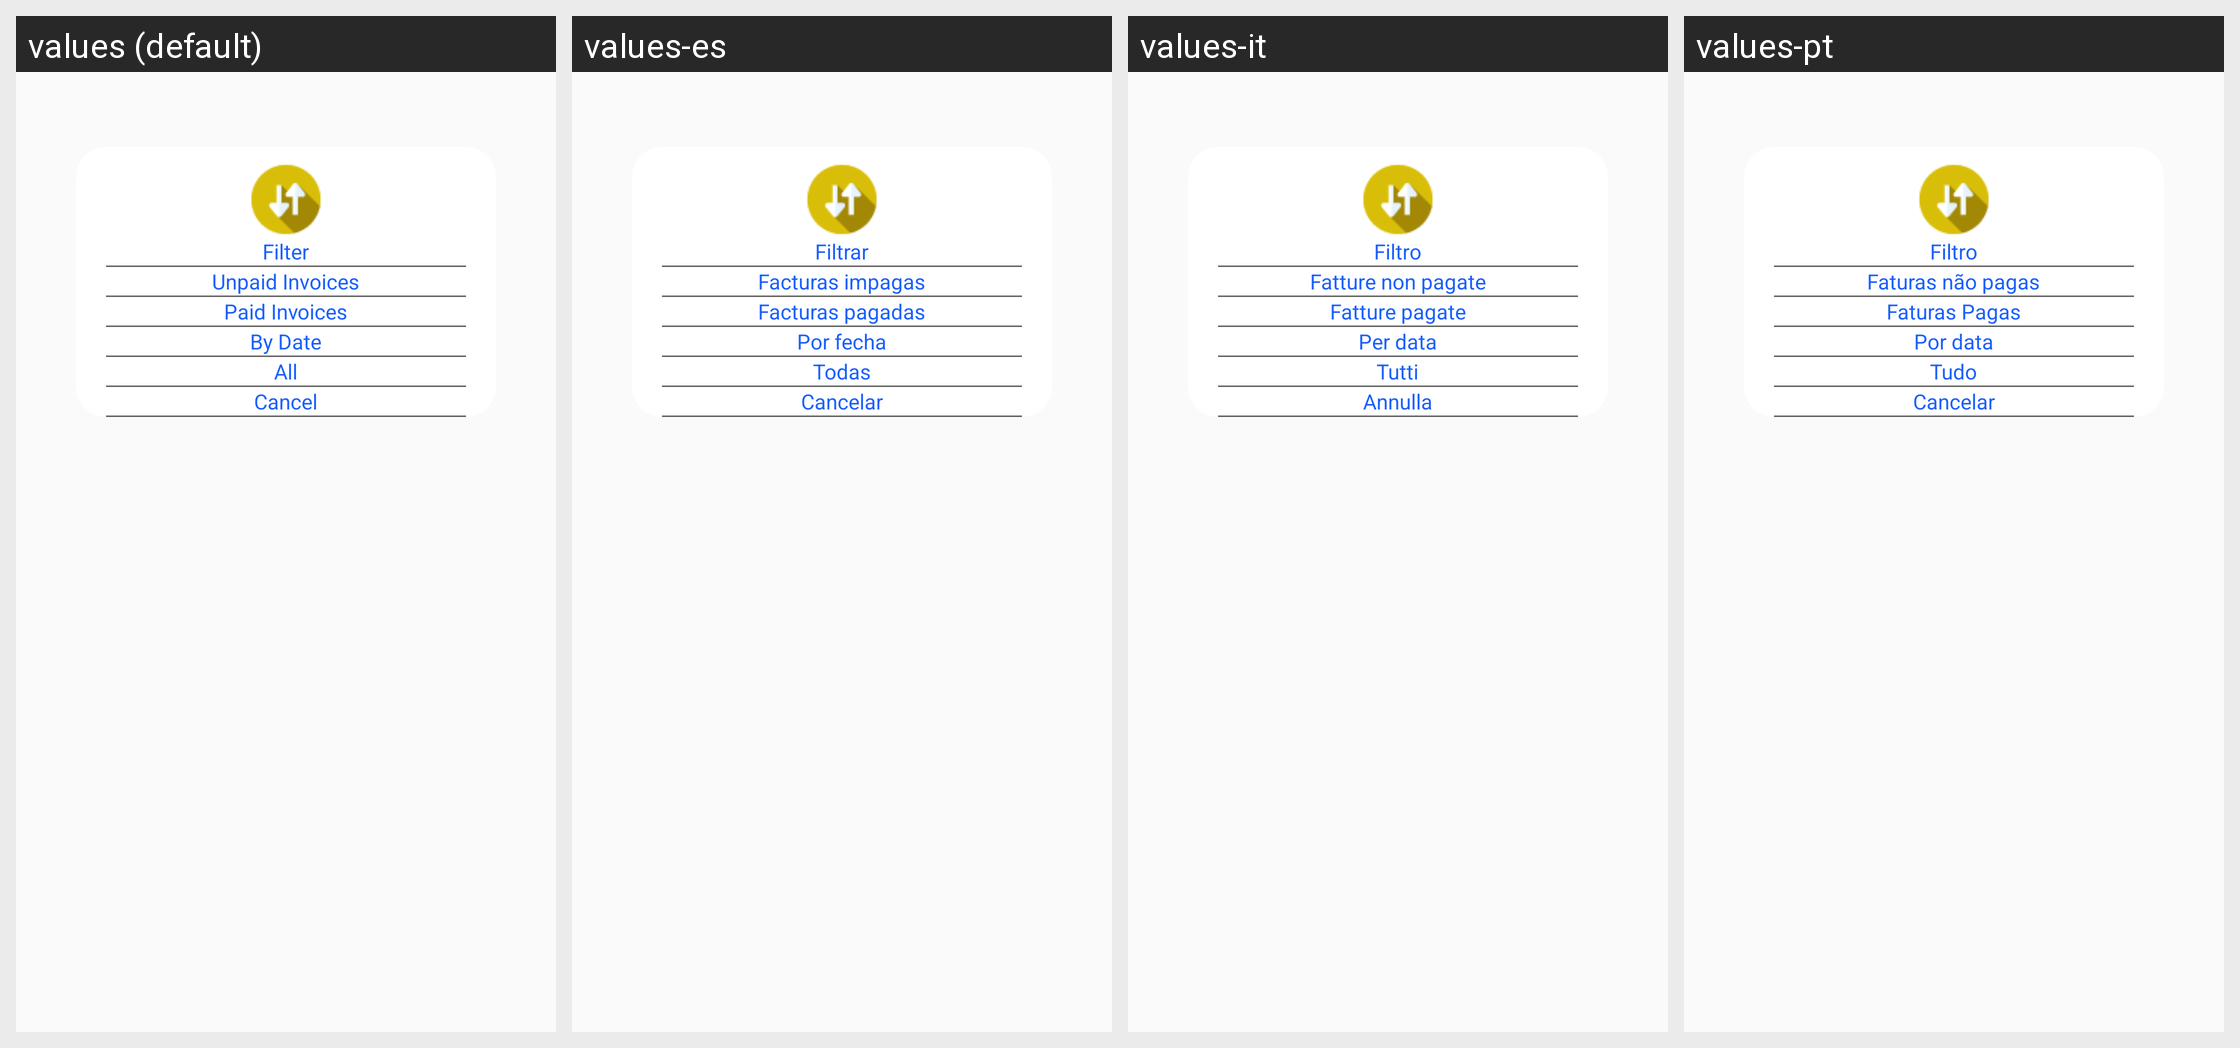

The same Android screen rendered under several of its app's locales, left to right. List the strings drawn on it with the default value and each locale's translation.
Android screen res/layout/filtered_incoicedata.xml rendered under 4 locales, left to right: values (default), values-es, values-it, values-pt. Device: Nexus 5 (rendered at 1080×1920; each locale shown at half size, 540×960, under a caption strip naming it); theme AppTheme.
Other locales in the repository, not shown: values-ar, values-de, values-fr, values-nl.
Strings drawn on this screen, with the default value and each locale's value (text and hints the layout hard-codes, and strings that could not be matched under every locale, appear in the picture but are not listed):

filter_Filter
  values: Filter
  values-es: Filtrar
  values-it: Filtro
  values-pt: Filtro

filter_UnpaidInvoices
  values: Unpaid Invoices
  values-es: Facturas impagas
  values-it: Fatture non pagate
  values-pt: Faturas não pagas

filter_PaidInvoices
  values: Paid Invoices
  values-es: Facturas pagadas
  values-it: Fatture pagate
  values-pt: Faturas Pagas

filter_ByDate
  values: By Date
  values-es: Por fecha
  values-it: Per data
  values-pt: Por data

filter_All
  values: All
  values-es: Todas
  values-it: Tutti
  values-pt: Tudo

dialog_Cancel
  values: Cancel
  values-es: Cancelar
  values-it: Annulla
  values-pt: Cancelar
